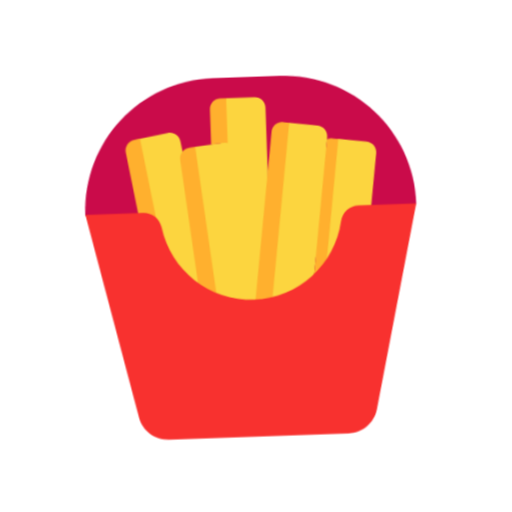
t = 0.00 s
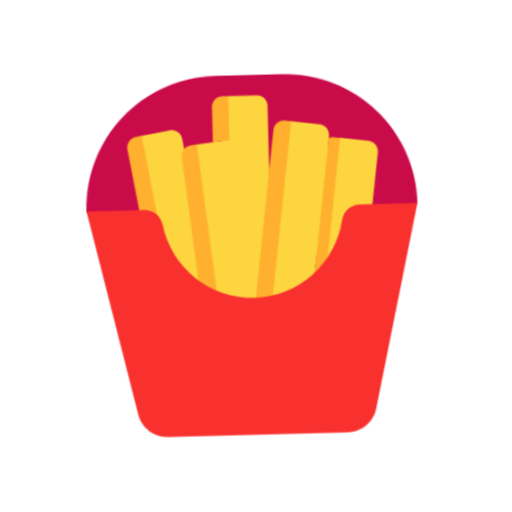
t = 0.40 s
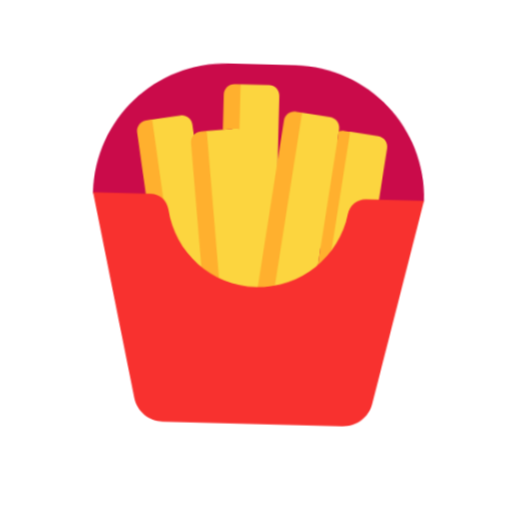
t = 1.20 s
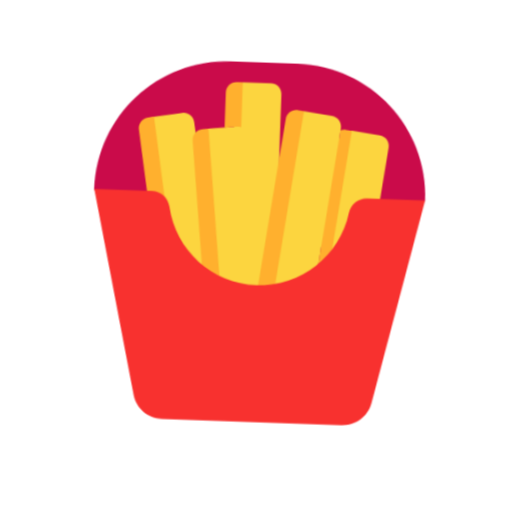
t = 1.60 s
t = 2.00 s: frame unchanged from t = 1.20 s, image omitted
t = 2.80 s: frame unchanged from t = 0.40 s, image omitted

The animated SVG that drew these frames (rendered in a browser with its animation timeline set to each time). Animation: 1 CSS @keyframes rule; one cycle of 3.20 s, repeats indefinitely.

<svg xmlns="http://www.w3.org/2000/svg" viewBox="0 0 320 320" role="img"><title>French fries</title><style>@media(prefers-reduced-motion:no-preference){.art{transform-origin:160px 210px;animation:float 3.2s ease-in-out infinite}@keyframes float{0%,100%{transform:translateY(0) rotate(-2deg)}50%{transform:translateY(-9px) rotate(2deg)}}}</style><g class="art"><svg viewBox="0 0 32 32" fill="none" xmlns="http://www.w3.org/2000/svg" x="32" y="32" width="256" height="256">
<path d="M28.87 12.33C28.87 6.62 24.25 2 18.54 2H13.33C7.63 2 3 6.62 3 12.33L7.7 21.03H24.17L28.87 12.33Z" fill="#CA0B4A"/>
<path d="M16.5301 3.60999H14.3101L13.6875 4.65625L13.7736 7.10132L11.76 7.31999L11.1875 8.375L11.7997 13.8456L10.63 6.83999C10.55 6.38999 10.12 6.07999 9.66998 6.15999L7.47998 6.52999L6.96875 7.5L10.56 25L12.75 24.63C12.8383 24.6143 12.9212 24.5851 12.9969 24.5449L13.1562 25.9688L16.01 25.7C16.47 25.65 16.8 25.24 16.75 24.78L16.6912 24.2442L18.95 24.56C19.41 24.62 19.83 24.3 19.89 23.84L20.9133 16.0058L20.53 25.66L22.73 25.95C23.19 26.01 23.61 25.69 23.67 25.23L25.88 8.30999C25.94 7.84999 25.62 7.42999 25.16 7.36999L22.96 7.07999L21.9896 7.76551L22.1 6.92C22.16 6.46 21.83 6.04 21.38 5.98L19.18 5.69L18.3438 6.40625L17.3601 14.0602V4.43999C17.3701 3.97999 16.9901 3.60999 16.5301 3.60999Z" fill="#FCD53F"/>
<path d="M13.85 3.60999H14.31V7.11265C14.2035 7.07943 14.0884 7.06712 13.97 7.07999L13.02 7.18316V4.43999C13.02 3.97999 13.39 3.60999 13.85 3.60999Z" fill="#FFB02E"/>
<path d="M13.3904 22.2021L13.7999 25.94L13.3399 25.99C12.8799 26.04 12.4699 25.71 12.4199 25.25L10.5599 8.28999C10.5099 7.82999 10.8399 7.41999 11.2999 7.36999L11.7599 7.31999L13.3904 22.2021V22.2021Z" fill="#FFB02E"/>
<path d="M7.46993 6.51999L7.01994 6.59999C6.56994 6.67999 6.25994 7.10999 6.32994 7.55999L9.13994 24.39C9.21994 24.84 9.64994 25.15 10.0999 25.08L10.5599 25L7.46993 6.51999Z" fill="#FFB02E"/>
<path d="M19.89 23.84C19.8493 24.1519 19.6431 24.3994 19.3712 24.5078L19.35 24.67C19.29 25.13 19.61 25.55 20.07 25.61L20.53 25.67L22.96 7.08999L22.5 7.02999C22.3519 7.01068 22.2079 7.03075 22.0788 7.0822L19.89 23.84Z" fill="#FFB02E"/>
<path d="M19.17 5.69L18.71 5.63C18.25 5.57 17.83 5.89 17.77 6.35L15.56 23.27C15.5 23.73 15.82 24.15 16.28 24.21L16.74 24.27L19.17 5.69Z" fill="#FFB02E"/>
<path d="M24.35 12.33C23.65 12.33 23.07 12.84 22.95 13.53C22.36 16.87 19.45 19.41 15.94 19.41C12.43 19.41 9.52001 16.87 8.93001 13.53C8.81001 12.84 8.23001 12.33 7.53001 12.33H3.01001L6.64001 28.29C6.88001 29.35 7.82001 30.1 8.91001 30.1H22.97C24.06 30.1 25 29.35 25.24 28.29L28.87 12.33H24.35Z" fill="#F8312F"/>
</svg>
</g></svg>
